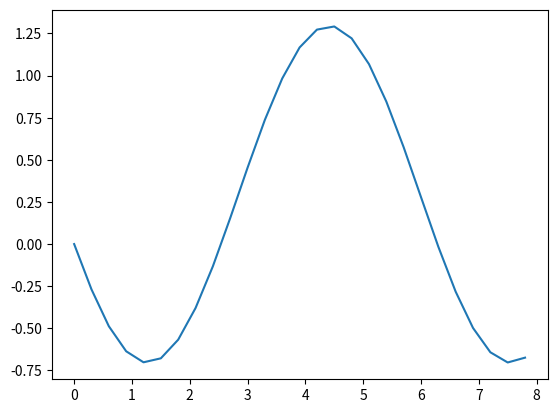

This figure's Python source:
import numpy as np
import matplotlib.pyplot as plt

x = np.arange(0, 8, 0.3)
y = [0]

for i in range(1, len(x)):
    k1 = (-1)*np.cos(x[i])
    k2 = (-1)*np.cos(x[i]+0.15)
    k3 = (-1)*np.cos(x[i]+0.3)
    k = (k1 + 4*k2 + k3)/6
    y.append(y[i-1] + k*0.3)

plt.plot(x, y)
plt.show()
